Run: headless pygame with SDL's dummy video driver; simulated clock (each Clock.tick advances the game by its frame time, no real sleeping); random seed 0; keys injected as events and as key.get_pressed() state; no mouse input.
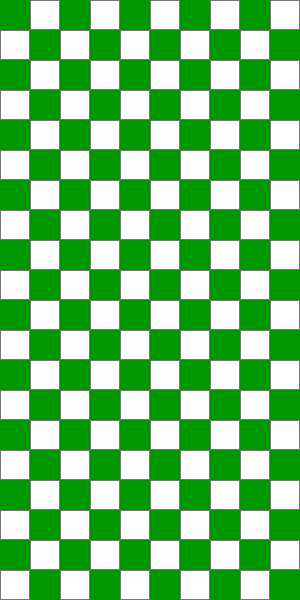
Frame 1 of 4 · flips 1–60 · no input
Frame 2 of 4 · flips 61–180 · tapped SPACE, RETURN · held RIGHT (→), D · screen unchanged from frame 1, image omitted
Frame 3 of 4 · flips 181–300 · held DOWN (↓), S · screen unchanged from frame 2, image omitted
Frame 4 of 4 · flips 301–420 · held LEFT (←), A, UP (↑), W · screen unchanged from frame 3, image omitted

The pygame program that drew these frames:

import pygame

# --- CONFIGURAÇÕES ---
LINHAS = 20
COLUNAS = 10
TAM = 30

LARGURA = COLUNAS * TAM
ALTURA = LINHAS * TAM

PRETO = (0, 0, 0)
BRANCO = (255, 255, 255)   # ◀ TEMA BRANCO: cor nova, para o fundo
CINZA = (120, 120, 120)    # ◀ TEMA BRANCO: era (40, 40, 40) — a grade precisa aparecer no branco
VERDE = (0, 150, 0)        # ◀ TEMA BRANCO: era (0, 255, 0) — o verde claro some no branco
CIANO = (0, 255, 255)

def criar_tabuleiro():
    tabuleiro = []
    for linha in range(LINHAS):
        tabuleiro.append([0] * 10)
    return tabuleiro
def desenhar_tabuleiro(tela, tabuleiro):
    for linha in range(LINHAS):
        for coluna in range(COLUNAS):
            x = coluna * TAM
            y = linha * TAM
            celula = pygame.Rect(x, y, TAM, TAM)

            if (linha + coluna) % 2 == 0:
                tabuleiro[linha][coluna] = 1
            
            if tabuleiro[linha][coluna] == 0:
                pygame.draw.rect(tela, CINZA, celula, 1)   # ◀ TEMA BRANCO: era VERDE — a borda das casas vazias vira grade cinza
            else:
                pygame.draw.rect(tela, VERDE, celula)


pygame.init()

#Clock - Define a taxa de atualização
clock = pygame.time.Clock()

#Define a tela e seu tamanho
tela = pygame.display.set_mode((LARGURA, ALTURA))

#Define o título da janela
pygame.display.set_caption("SuperTetris")

tabuleiro = criar_tabuleiro()

rodando = True
while rodando:
    #Ouvir o jogador
    for evento in pygame.event.get():
        #Evento de fechar o jogo
        if evento.type == pygame.QUIT:
            rodando = False

    tela.fill(BRANCO)   # ◀ TEMA BRANCO: era PRETO

    desenhar_tabuleiro(tela, tabuleiro)

    pygame.display.flip()
    clock.tick(60)

pygame.quit()
